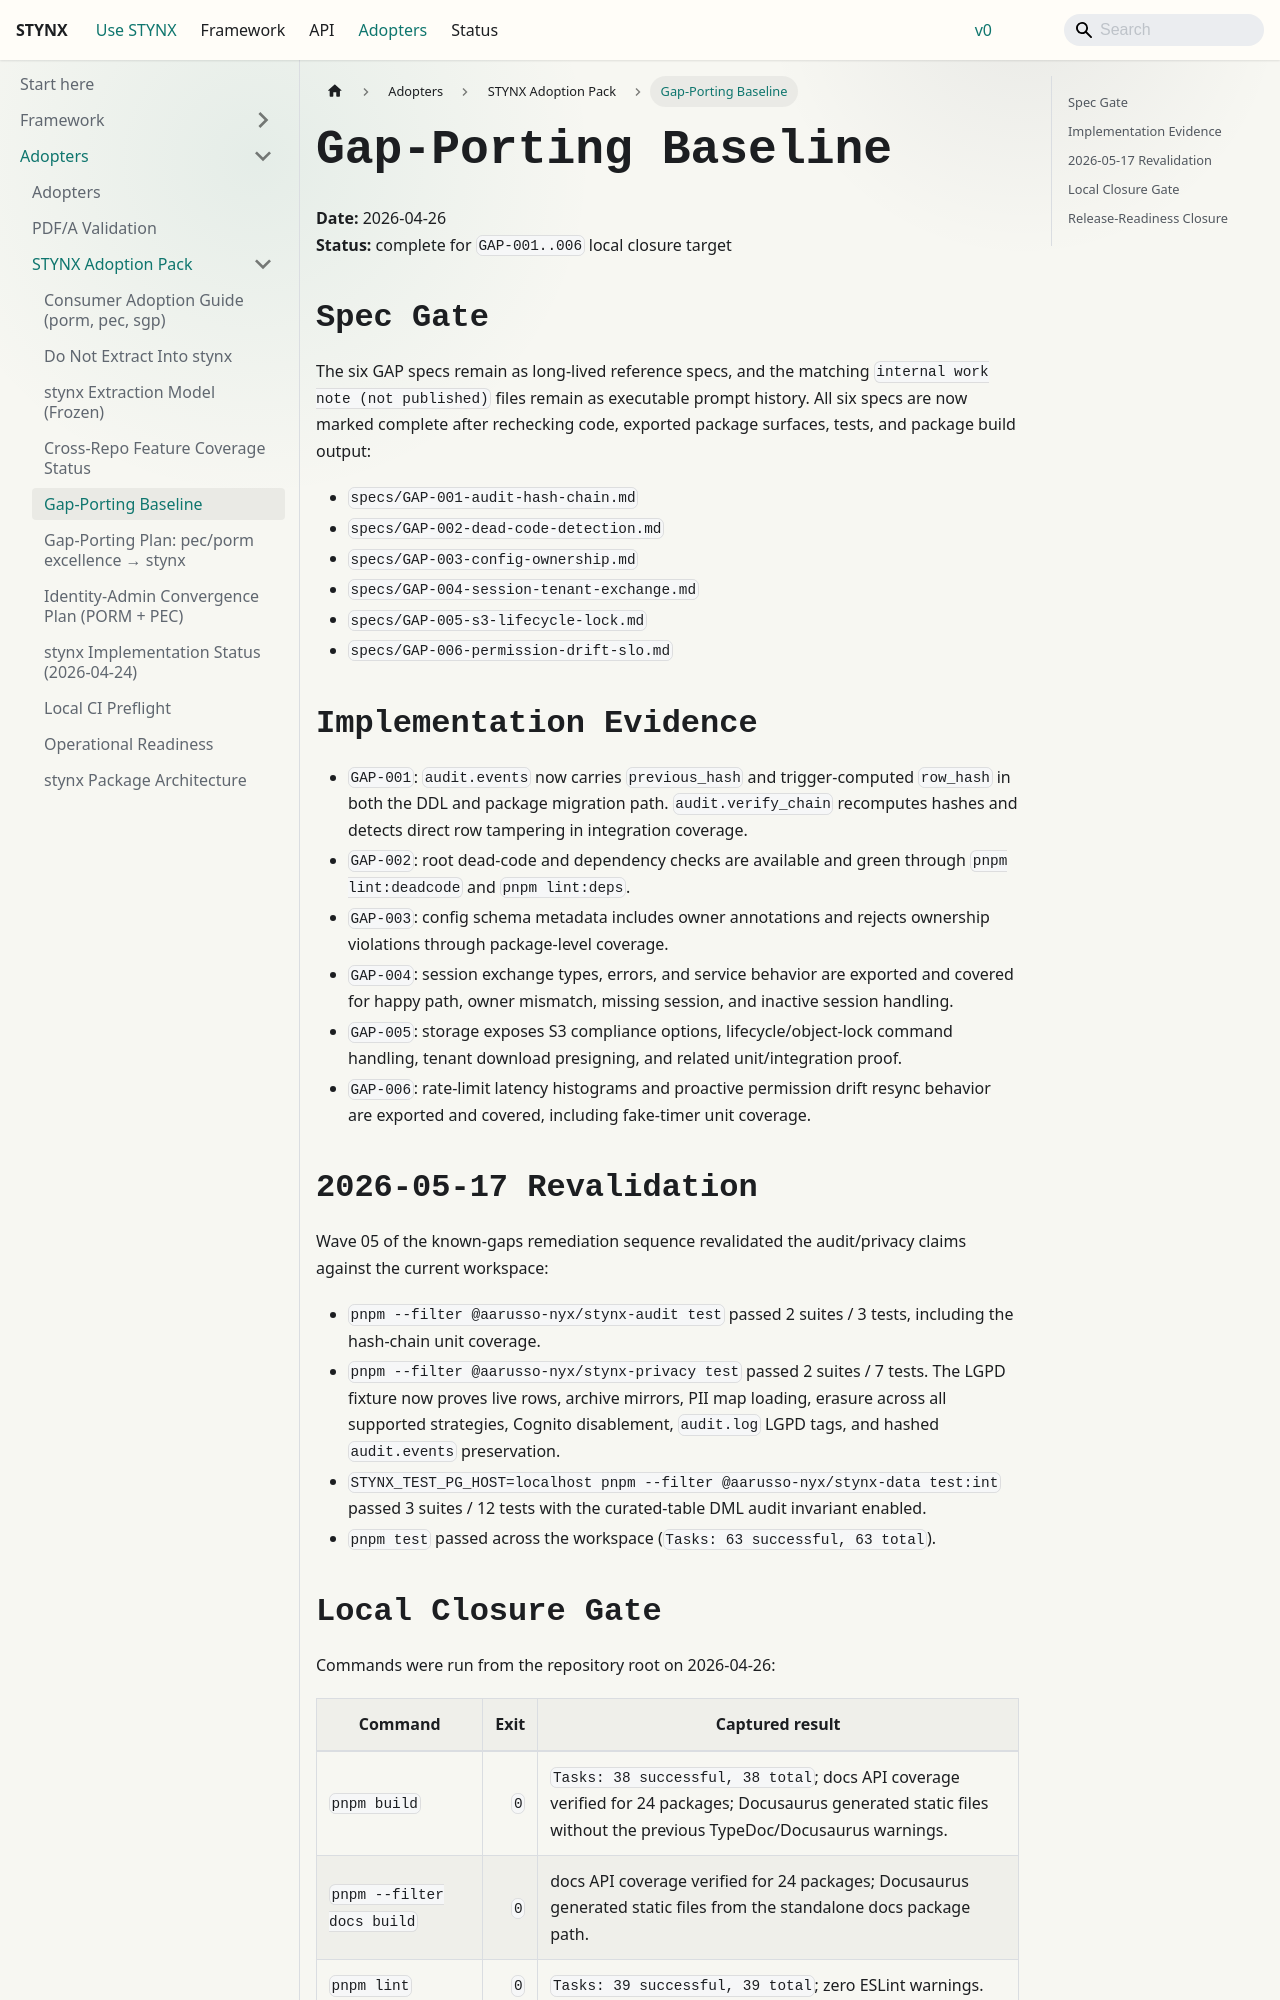

repository: aarusso-nyx/stynx · page: docs/adopters/stynx/gap-porting-baseline/index.html · generator: docusaurus

# Gap-Porting Baseline

**Date:** 2026-04-26  
**Status:** complete for `GAP-001..006` local closure target

## Spec Gate

The six GAP specs remain as long-lived reference specs, and the matching
`docs/work/prompts/GAP-*.md` files remain as executable prompt history. All six
specs are now marked complete after rechecking code, exported package surfaces,
tests, and package build output:

- `specs/GAP-001-audit-hash-chain.md`
- `specs/GAP-002-dead-code-detection.md`
- `specs/GAP-003-config-ownership.md`
- `specs/GAP-004-session-tenant-exchange.md`
- `specs/GAP-005-s3-lifecycle-lock.md`
- `specs/GAP-006-permission-drift-slo.md`

## Implementation Evidence

- `GAP-001`: `audit.events` now carries `previous_hash` and trigger-computed
  `row_hash` in both the DDL and package migration path. `audit.verify_chain`
  recomputes hashes and detects direct row tampering in integration coverage.
- `GAP-002`: root dead-code and dependency checks are available and green
  through `pnpm lint:deadcode` and `pnpm lint:deps`.
- `GAP-003`: config schema metadata includes owner annotations and rejects
  ownership violations through package-level coverage.
- `GAP-004`: session exchange types, errors, and service behavior are exported
  and covered for happy path, owner mismatch, missing session, and inactive
  session handling.
- `GAP-005`: storage exposes S3 compliance options, lifecycle/object-lock
  command handling, tenant download presigning, and related unit/integration
  proof.
- `GAP-006`: rate-limit latency histograms and proactive permission drift
  resync behavior are exported and covered, including fake-timer unit coverage.

## 2026-05-17 Revalidation

Wave 05 of the known-gaps remediation sequence revalidated the audit/privacy
claims against the current workspace:

- `pnpm --filter @aarusso-nyx/stynx-audit test` passed 2 suites / 3 tests, including the
  hash-chain unit coverage.
- `pnpm --filter @aarusso-nyx/stynx-privacy test` passed 2 suites / 7 tests. The LGPD
  fixture now proves live rows, archive mirrors, PII map loading, erasure across
  all supported strategies, Cognito disablement, `audit.log` LGPD tags, and
  hashed `audit.events` preservation.
- `STYNX_TEST_PG_HOST=localhost pnpm --filter @aarusso-nyx/stynx-data test:int` passed 3
  suites / 12 tests with the curated-table DML audit invariant enabled.
- `pnpm test` passed across the workspace (`Tasks: 63 successful, 63 total`).
